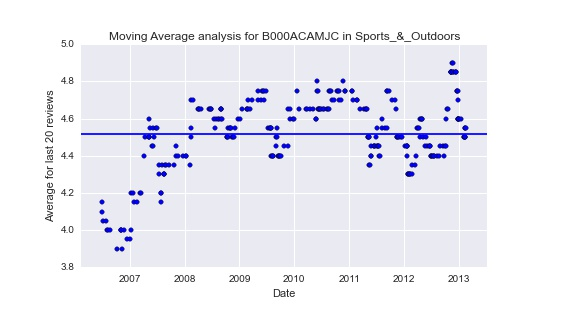

Values plotted in this chart, from the file beside it:
1.151798400000000000e+18, 1.151884800000000000e+18, 1.152316800000000000e+18, 1.153872000000000000e+18, 1.154304000000000000e+18, 1.155340800000000000e+18, 1.156291200000000000e+18, 1.160006400000000000e+18, 1.162512000000000000e+18, 1.162512000000000000e+18, 1.162684800000000000e+18, 1.163030400000000000e+18, 1.164153600000000000e+18, 1.166227200000000000e+18, 1.167868800000000000e+18, 1.168300800000000000e+18, 1.168473600000000000e+18, 1.169251200000000000e+18, 1.169856000000000000e+18, 1.171843200000000000e+18, 1.173571200000000000e+18, 1.174262400000000000e+18, 1.175731200000000000e+18, 1.176163200000000000e+18
4.099999999999999645e+00, 4.150000000000000355e+00, 4.049999999999999822e+00, 4.049999999999999822e+00, 3.999999999999999556e+00, 3.999999999999999556e+00, 4.000000000000000000e+00, 3.900000000000000355e+00, 4.000000000000000000e+00, 4.000000000000000000e+00, 4.000000000000000000e+00, 3.899999999999999911e+00, 4.000000000000000000e+00, 3.950000000000000178e+00, 3.950000000000000178e+00, 4.000000000000000000e+00, 4.200000000000000178e+00, 4.200000000000000178e+00, 4.150000000000000355e+00, 4.150000000000000355e+00, 4.199999999999999289e+00, 4.200000000000000178e+00, 4.400000000000000355e+00, 4.500000000000000000e+00
